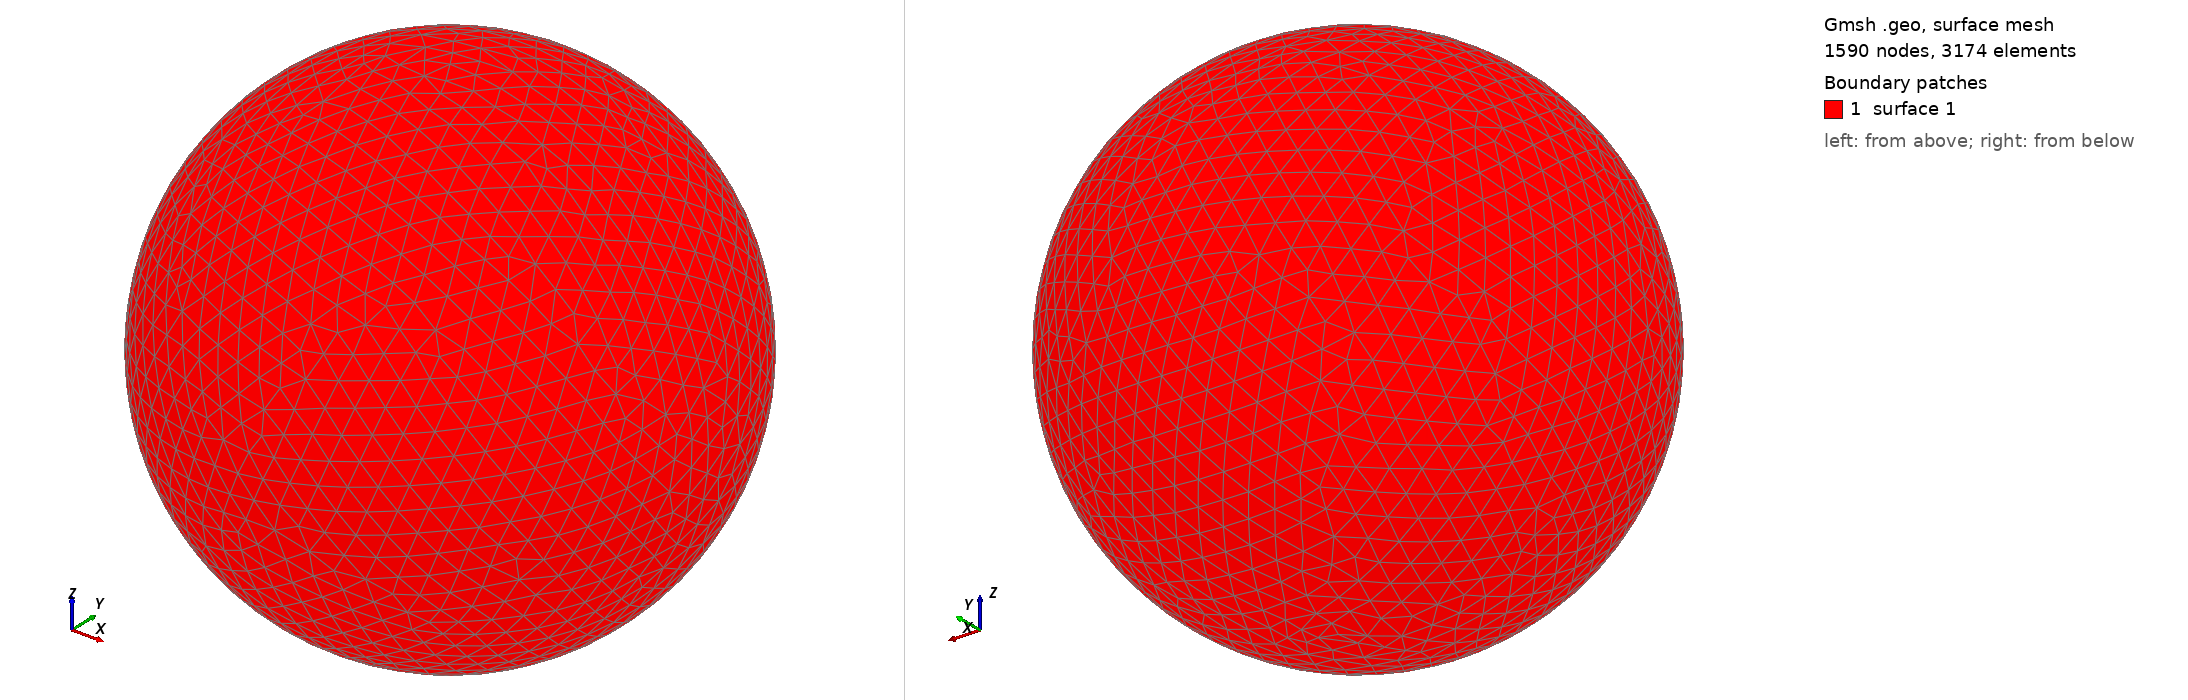

Gmsh geometry script, surface-meshed: 1590 nodes, 3174 surface elements. Boundary patches (legend numbers): 1 surface 1. Left view from above one corner, right view from below the opposite corner. The script declares no physical surfaces, so the legend lists its geometric surfaces. The drawing asked Gmsh for element sizes between 1% and 20% of the model's largest extent; the script's own settings can give other sizes.

=== shot0899.geo (drawn) ===
SetFactory("OpenCASCADE");
Point(1) = {0,0,0,0};
Sphere(1) = {0,0,0,0.00908200};
MeshSize{ PointsOf{ Surface{:}; } } = 0.000908200;
Mesh.ElementOrder=1;
Mesh.Format=39;
